3-way image classification set "texas_tortoise_composite" from GitHub (csekharan/tortoise-predictor); label vocabulary: blank, other animal, tortoise.

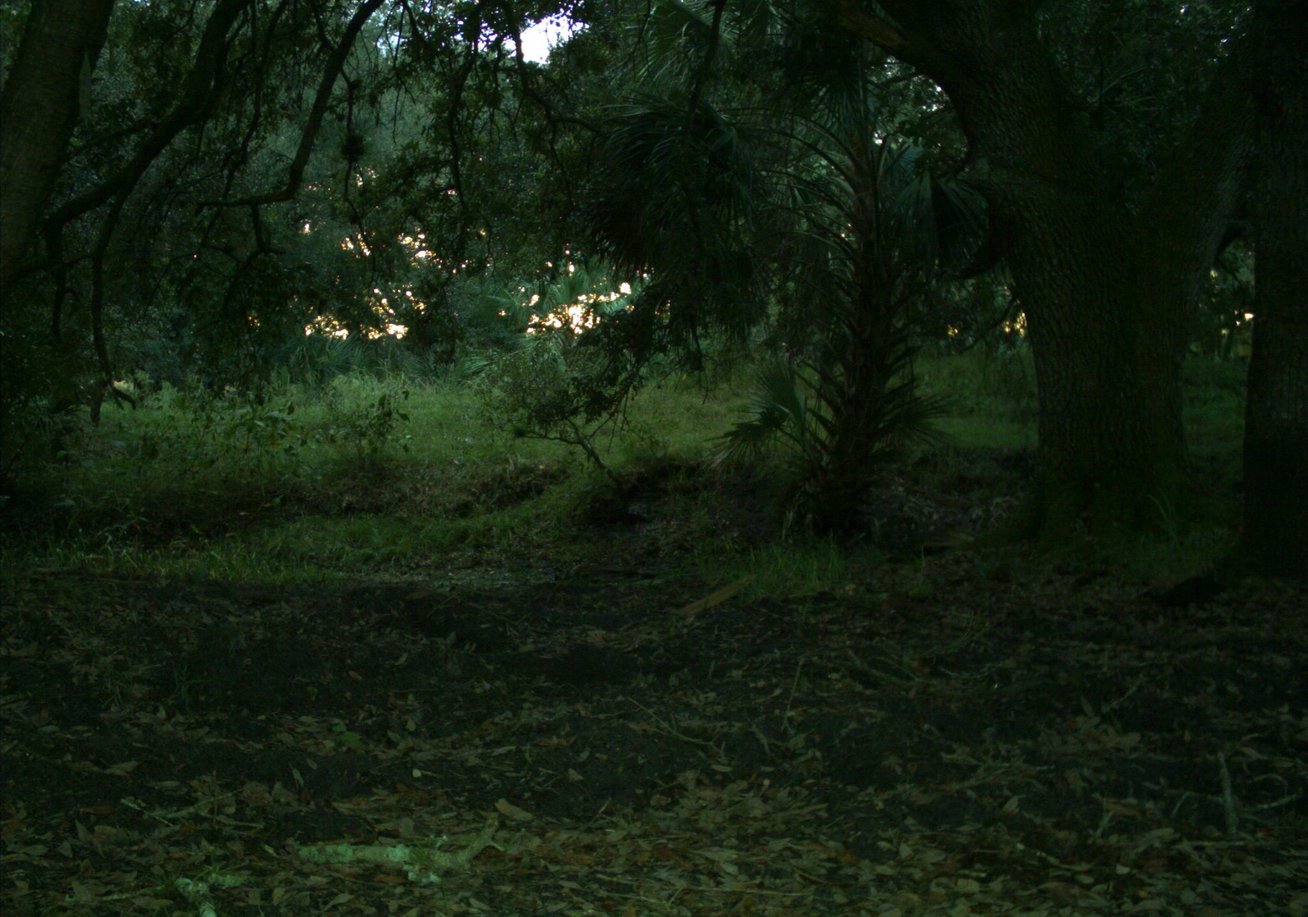
Label: blank

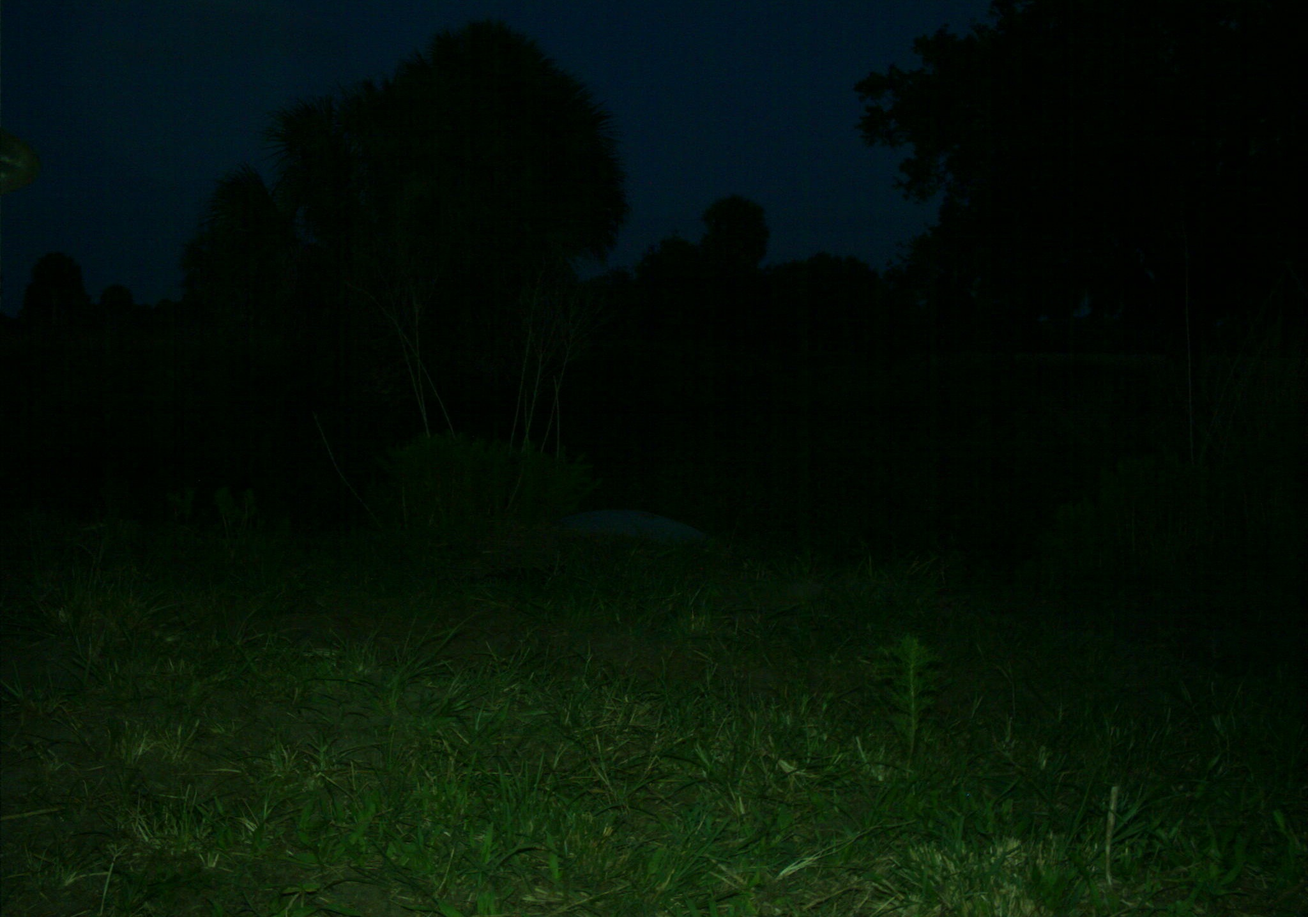
Label: blank

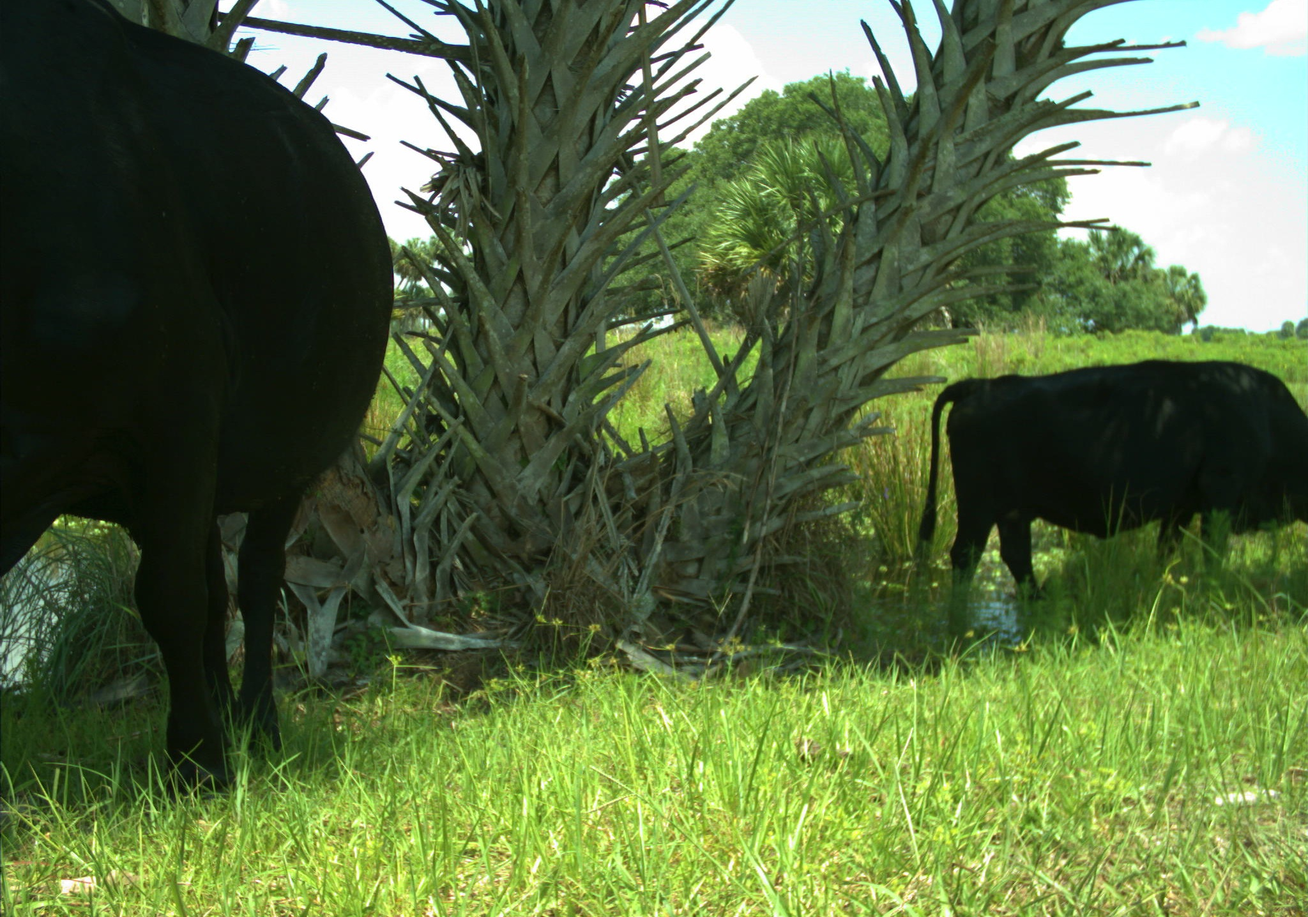
Label: other animal

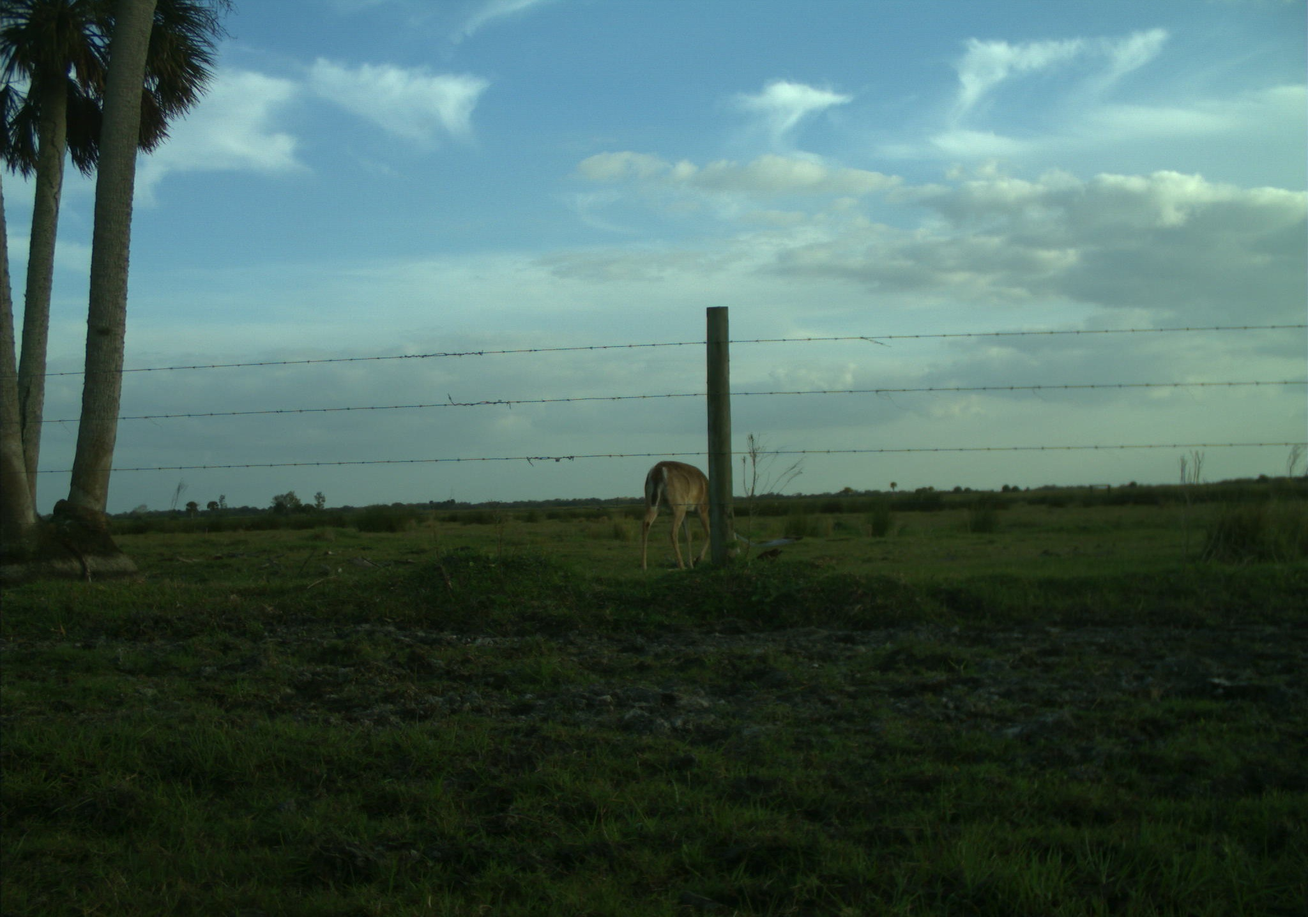
Label: other animal

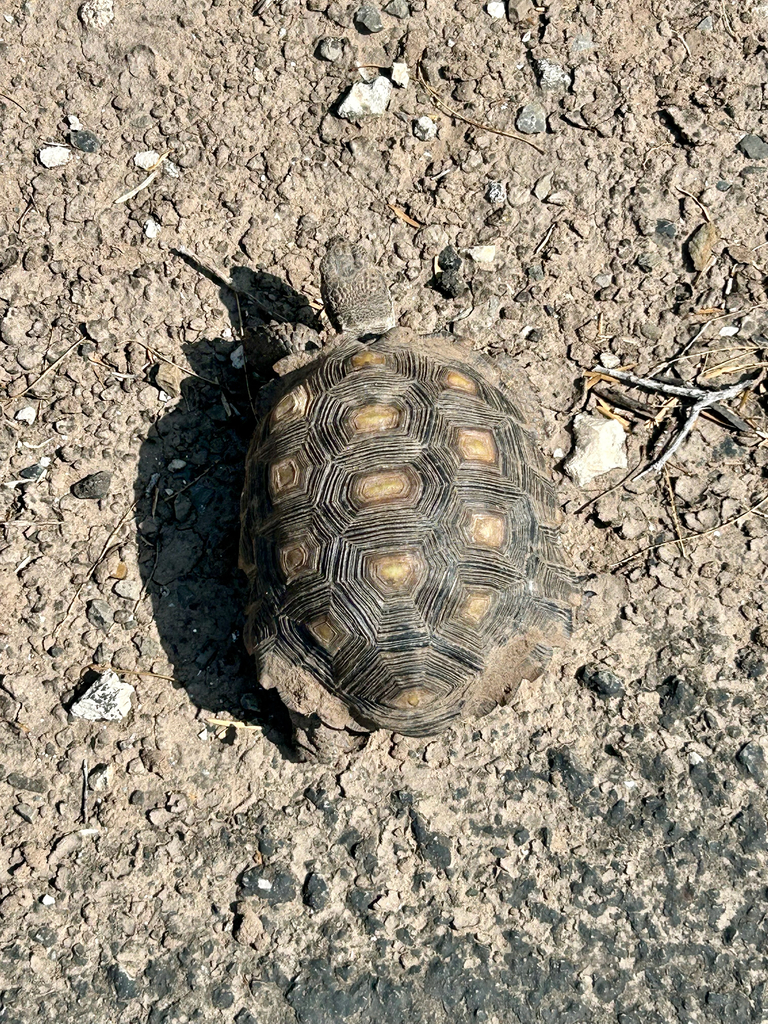
Label: tortoise

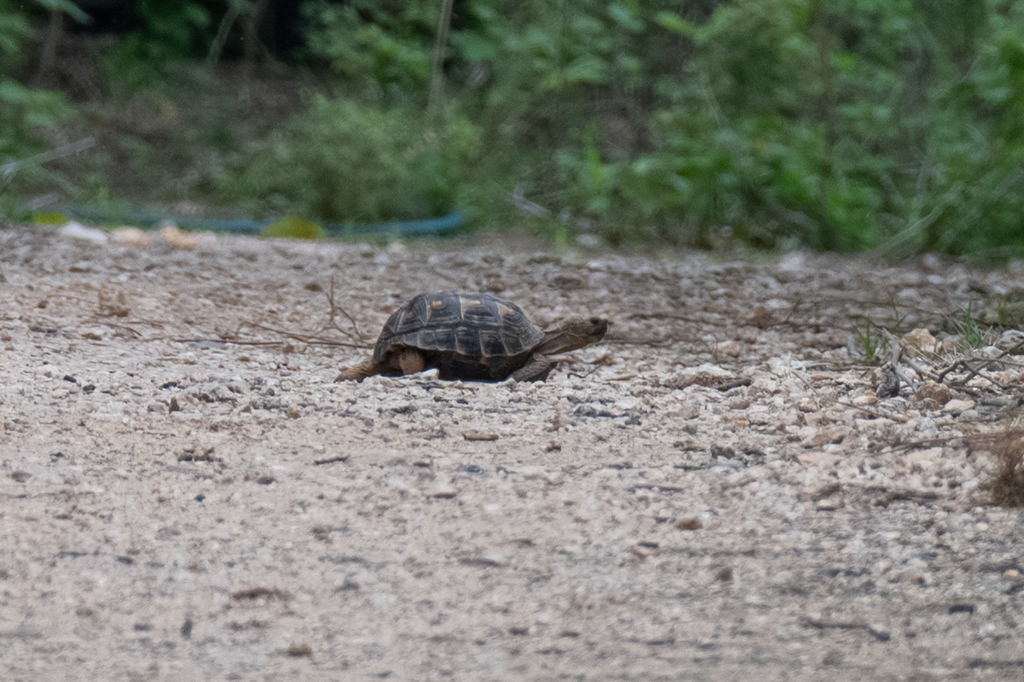
Label: tortoise
